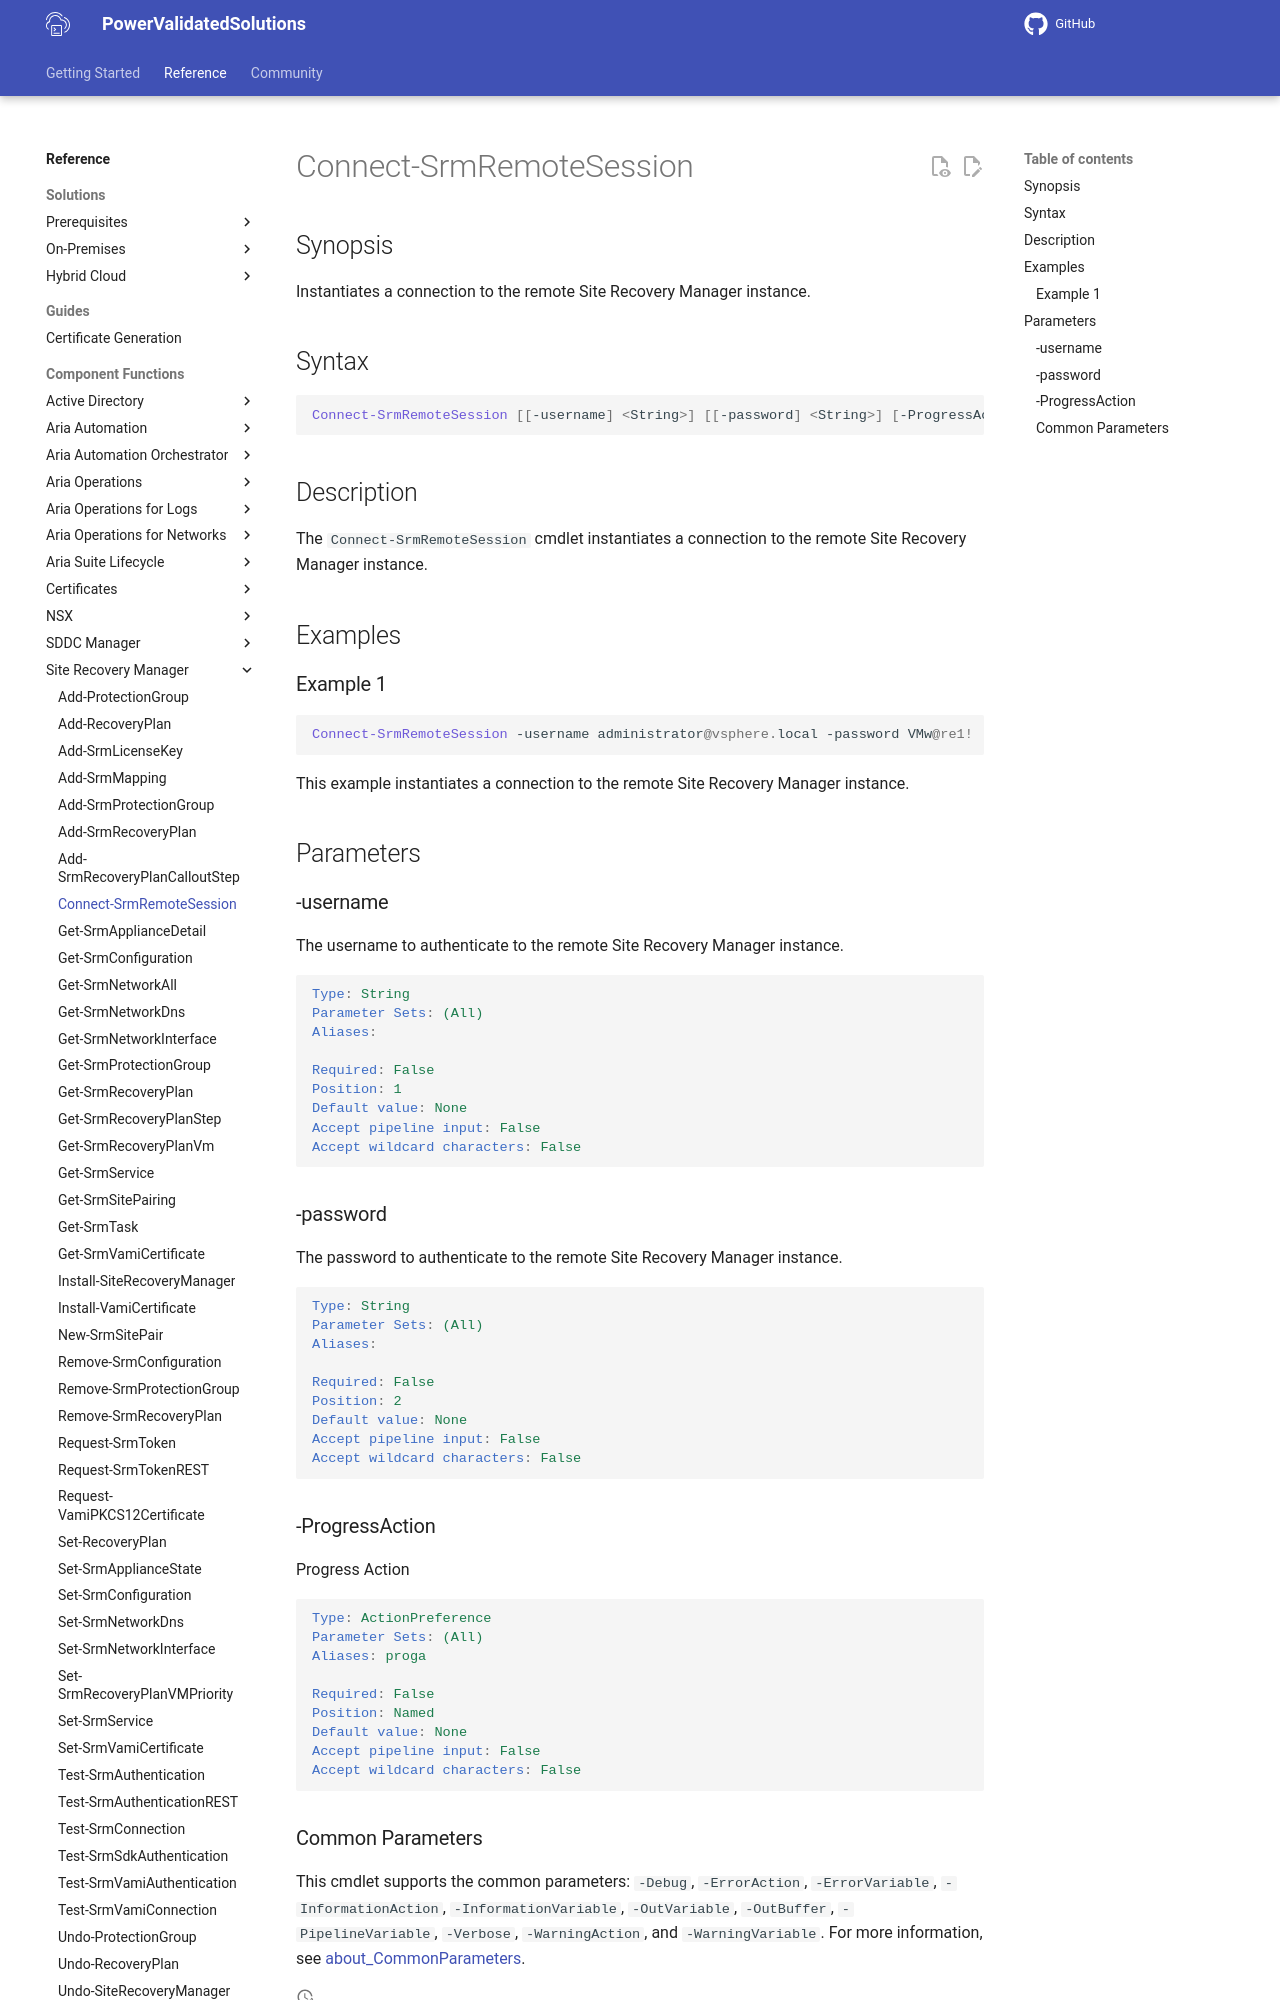

repository: vmware/power-validated-solutions-for-cloud-foundation · page: documentation/functions/site-recovery-manager/Connect-SrmRemoteSession/index.html · generator: mkdocs

# Connect-SrmRemoteSession

## Synopsis

Instantiates a connection to the remote Site Recovery Manager instance.

## Syntax

```powershell
Connect-SrmRemoteSession [[-username] <String>] [[-password] <String>] [-ProgressAction <ActionPreference>] [<CommonParameters>]
```

## Description

The `Connect-SrmRemoteSession` cmdlet instantiates a connection to the remote Site Recovery Manager instance.

## Examples

### Example 1

```powershell
Connect-SrmRemoteSession -username administrator@vsphere.local -password VMw@re1!
```

This example instantiates a connection to the remote Site Recovery Manager instance.

## Parameters

### -username

The username to authenticate to the remote Site Recovery Manager instance.

```yaml
Type: String
Parameter Sets: (All)
Aliases:

Required: False
Position: 1
Default value: None
Accept pipeline input: False
Accept wildcard characters: False
```

### -password

The password to authenticate to the remote Site Recovery Manager instance.

```yaml
Type: String
Parameter Sets: (All)
Aliases:

Required: False
Position: 2
Default value: None
Accept pipeline input: False
Accept wildcard characters: False
```
